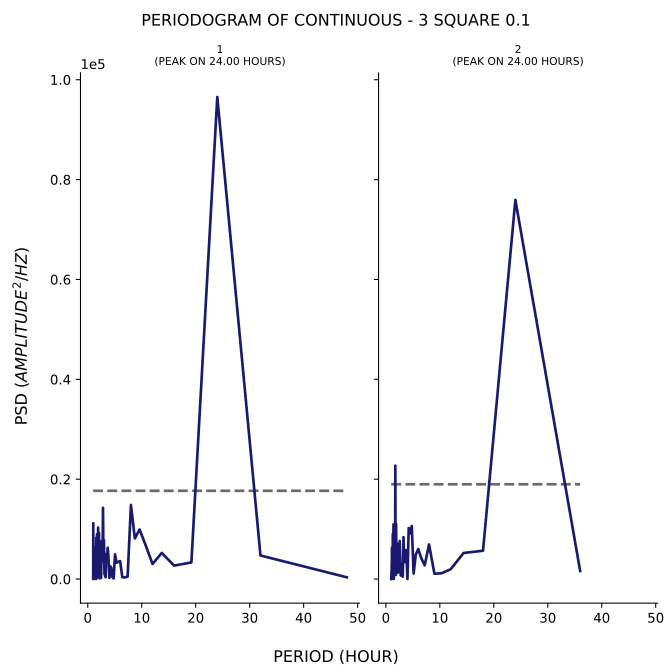

The data file committed next to this chart (first rows):
test, period, psd
1, 48.0, 355.1
1, 32.0, 4728
1, 24.0, 96537
1, 19.2, 3333
1, 16.0, 2699
1, 13.71, 5231
1, 12.0, 3023
1, 10.67, 6943
1, 9.6, 9930
1, 8.727, 8140
1, 8.0, 14845
1, 7.385, 499.8
1, 6.857, 334.1
1, 6.4, 385.2
1, 6.0, 3601
1, 5.647, 3452
1, 5.333, 3275
1, 5.053, 4948
1, 4.8, 134.2
1, 4.571, 343.2
1, 4.364, 2283
1, 4.174, 2555
1, 4.0, 241.8
1, 3.84, 4374
1, 3.692, 6271
1, 3.556, 3643
1, 3.429, 5003
1, 3.31, 364.3
1, 3.2, 728.6
1, 3.097, 989.7
1, 3.0, 7787
1, 2.909, 4348
1, 2.824, 14266
1, 2.743, 3588
1, 2.667, 4558
1, 2.595, 7628
1, 2.526, 3879
1, 2.462, 207.9
1, 2.4, 899.5
1, 2.341, 4814
1, 2.286, 4743
1, 2.233, 1611
1, 2.182, 134.5
1, 2.133, 1239
1, 2.087, 9254
1, 2.043, 2761
1, 2.0, 805.6
1, 1.959, 569.9
1, 1.92, 10313
1, 1.882, 1444
1, 1.846, 5250
1, 1.811, 2151
1, 1.778, 753.3
1, 1.745, 2352
1, 1.714, 8992
1, 1.684, 6707
1, 1.655, 8029
1, 1.627, 113.7
1, 1.6, 5739
1, 1.574, 8281
... 106 more rows
